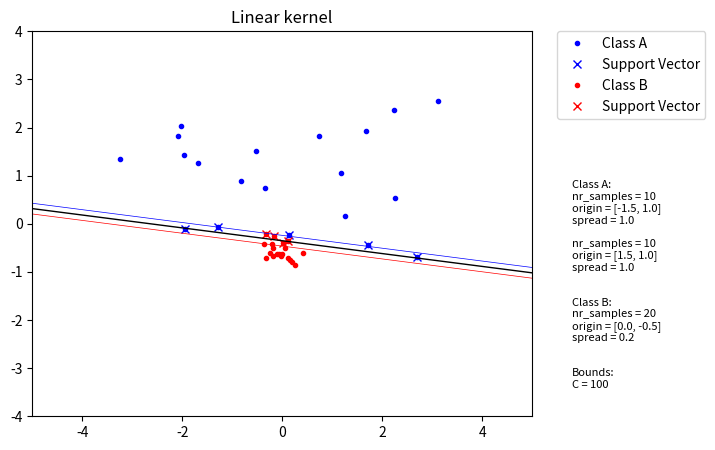

Write the Python code that produced this figure.
# -*- coding: utf-8 -*-

import math as m
import random
import os

from scipy.optimize import minimize
import matplotlib.pyplot as plt
import numpy as np


def b():
    """ Calculate bias for ind()
    Implementation of formula (7). Iterates only through support vectors because alpha is zero for all others.
    """
    return sum(SVs['a'][i] * SVs['t'][i] * K(SVs['x'][0], SVs['x'][i]) for i in range(len(SVs['a']))) - SVs['t'][0]


def ind(s):
    """ Indicator function
    Implementation of formula (6). Classifier for argument vector s. Iterates only through support vectors because alpha
    is zero for all others.
    """
    return sum(SVs['a'][i] * SVs['t'][i] * K(s, SVs['x'][i]) for i in range(len(SVs['a']))) - b()


def K(x, y):
    """ Kernel function
    By utilizing the kernel trick it's possible to transform the input data to a higher dimensions by only calculating
    the scalar product of phi(x) and phi(y). This allows the creation of more complex boundaries.
    """
    if kernel_params['type'].lower() == 'lin':  # Linear
        return np.dot(x, y)
    elif kernel_params['type'].lower() == 'poly':  # Polynomial
        return pow((np.dot(x, y) + 1), kernel_params['p'])
    elif kernel_params['type'].lower() == 'rbf':  # Radial Basis Function
        return m.exp(- pow(np.linalg.norm(x - y), 2) / (2 * pow(kernel_params['sigma'], 2)))
    else:
        raise ValueError('Kernel type not found...')


def objective(alpha):
    """ Dual formulation from (4)
    Takes a vector alpha and returns a scalar value. Used by minimize().
    """
    double_sum = 0
    for i in range(N):
        for j in range(N):
            double_sum += alpha[i] * alpha[j] * P[i, j]

    return 0.5 * double_sum - np.sum(alpha)


def plot():
    """ Plot graph
    Includes class A and B samples and draws the generated decision boundary. Parameters used are shown on the right
    hand side of the figure.
    """
    fig, ax = plt.subplots(figsize=(8, 5))
    fig.subplots_adjust(right=0.75)

    ax.plot([p[0] for p in classA], [p[1] for p in classA], 'b.', label='Class A')
    lst = [p for p in SVs['x'] if p in classA]
    ax.plot([p[0] for p in lst], [p[1] for p in lst], 'bx', label='Support Vector')

    ax.plot([p[0] for p in classB], [p[1] for p in classB], 'r.', label='Class B')
    lst = [p for p in SVs['x'] if p in classB]
    ax.plot([p[0] for p in lst], [p[1] for p in lst], 'rx', label='Support Vector')

    xgrid = np.linspace(-5, 5)
    ygrid = np.linspace(-4, 4)
    grid = np.array([[ind([x, y]) for x in xgrid] for y in ygrid])
    ax.contour(xgrid, ygrid, grid, (-1.0, 0.0, 1.0), colors=('red', 'black', 'blue'), linewidths=(0.5, 1.0, 0.5))

    leg = ax.legend(bbox_to_anchor=(1.05, 1), loc=2, borderaxespad=0)

    # Need to draw the canvas to be able to read final coordinates in pixels.
    fig.canvas.draw()
    leg_pxls = leg.get_window_extent()
    ax_pxls = ax.get_window_extent()
    fig_pxls = fig.get_window_extent()

    # Converting back to figure normalized coordinates to create new axis.
    pad = 0.025
    ax2 = fig.add_axes([leg_pxls.x0 / fig_pxls.width,
                        ax_pxls.y0 / fig_pxls.height,
                        leg_pxls.width / fig_pxls.width,
                        (leg_pxls.y0 - ax_pxls.y0) / fig_pxls.height - pad])

    ax2.axis('off')

    if kernel_params['type'].lower() == 'lin':
        ax.set_title('Linear kernel')
    elif kernel_params['type'].lower() == 'poly':
        ax.set_title('Polynomial kernel (p={})'.format(kernel_params['p']))
    elif kernel_params['type'].lower() == 'rbf':
        ax.set_title('RBF kernel (sigma={})'.format(kernel_params['sigma']))

    text = 'Class A:\n'
    for i in range(len(classA_params['nr_samples'])):
        text += 'nr_samples = {}\n'.format(classA_params['nr_samples'][i])
        text += 'origin = {}\n'.format(classA_params['origin'][i])
        text += 'spread = {}\n\n'.format(classA_params['spread'][i])
    text += '\nClass B:\n'
    text += 'nr_samples = {}\n'.format(classB_params['nr_samples'])
    text += 'origin = {}\n'.format(classB_params['origin'])
    text += 'spread = {}\n\n'.format(classB_params['spread'])
    text += '\nBounds:\n'
    text += 'C = {}'.format(C_param)

    ax2.text(0.1, 0.1, text, fontsize=8)

    # Increment number to end of filename to not overwrite previously saved file.
    counter = 0
    filename = 'svmplot{}.png'
    while os.path.isfile(filename.format(counter)):
        counter += 1
    plt.savefig(filename.format(counter), bbox_inches='tight')

    plt.show()


def zerofun(alpha):
    """ Constraint for minimize()
    Implementation of the second constraint from (10).
    """
    return sum([alpha[i] * t[i] for i in range(N)])


if __name__ == '__main__':

    np.random.seed(100)

    kernel_params = {'type': 'lin', 'p': 2, 'sigma': 9}

    classA_params = {'nr_samples': [10, 10], 'origin': [[-1.5, 1.0], [1.5, 1.0]], 'spread': [1.0, 1.0]}
    classB_params = {'nr_samples': 20, 'origin': [0.0, -0.5], 'spread': 0.2}

    C_param = 100

    classA = np.concatenate((
        np.random.randn(classA_params['nr_samples'][0], 2) * classA_params['spread'][0] + classA_params['origin'][0],
        np.random.randn(classA_params['nr_samples'][1], 2) * classA_params['spread'][1] + classA_params['origin'][1]))
    classB = np.random.randn(classB_params['nr_samples'], 2) * classB_params['spread'] + classB_params['origin']

    inputs = np.concatenate((classA, classB))
    targets = np.concatenate((np.ones(classA.shape[0]), -np.ones(classB.shape[0])))

    N = inputs.shape[0]  # Number of rows (samples)

    permute = list(range(N))
    random.shuffle(permute)
    x = inputs = inputs[permute, :]
    t = targets = targets[permute]

    start = np.zeros(N)  # Initialise alpha vector
    C = C_param  # Upper bound for alpha. For no upper bound, C = None.
    bounds = [(0, C) for n in range(N)]  # Bounds for each alpha element, 0 <= alpha <= C.
    XC = {'type': 'eq', 'fun': zerofun}

    # To improve efficiency some of the calculations are done in advance and stored in matrix P.
    P = np.ndarray(shape=(N, N))
    for i in range(N):
        for j in range(N):
            P[i, j] = t[i] * t[j] * K(x[i], x[j])

    ret = minimize(objective, start, bounds=bounds, constraints=XC)
    alpha = ret['x']
    alpha = np.array([round(a, 5) for a in alpha])  # Zero out the almost alphas which are almost zero.

    # Save alpha, x and t to dictionary when alpha != 0, i.e. save information for support vectors.
    SVs = {'a': [], 'x': [], 't': []}
    for i in range(N):
        if alpha[i]:
            SVs['a'].append(alpha[i])
            SVs['x'].append(x[i])
            SVs['t'].append(t[i])

    plot()